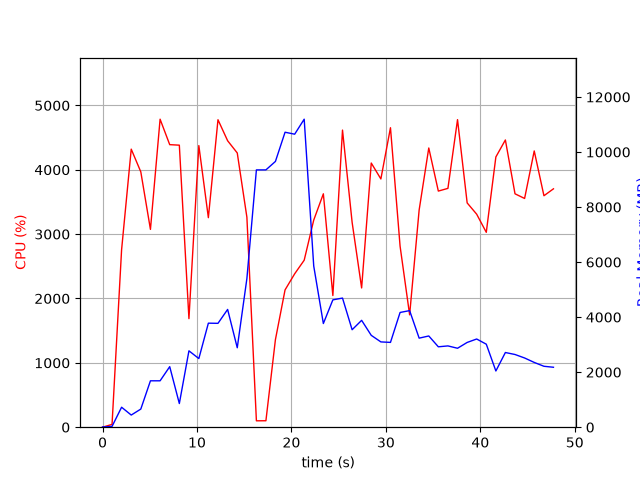

The data file committed next to this chart (first rows):
elapsed_time, nproc, cpu, mem_real, mem_virtual
3.743171691894531e-05, 1, 0.0, 7.781, 3185
1.006, 1, 43.7, 28.92, 129
2.017, 1, 2757, 725.7, 4978
3.038, 1, 4321, 441.5, 4994
4.051, 1, 3968, 658.5, 5014
5.072, 1, 3074, 1686, 6866
6.094, 1, 4786, 1686, 6866
7.113, 1, 4390, 2200, 8402
8.131, 1, 4382, 860.1, 8402
9.148, 1, 1687, 2775, 10778
10.2, 1, 4376, 2494, 10995
11.2, 1, 3256, 3780, 10995
12.22, 1, 4778, 3775, 10995
13.24, 1, 4451, 4279, 10995
14.26, 1, 4261, 2887, 11226
15.28, 1, 3263, 5401, 19486
16.29, 1, 99.3, 9351, 19486
17.3, 1, 100.3, 9351, 19486
18.31, 1, 1361, 9658, 19486
19.33, 1, 2133, 10719, 19585
20.34, 1, 2384, 10648, 25815
21.35, 1, 2595, 11193, 26081
22.36, 1, 3218, 5857, 26184
23.38, 1, 3627, 3767, 26238
24.39, 1, 2046, 4628, 26238
25.41, 1, 4617, 4692, 26238
26.43, 1, 3184, 3542, 26238
27.43, 1, 2164, 3884, 26286
28.45, 1, 4105, 3338, 26286
29.47, 1, 3857, 3100, 26366
30.49, 1, 4654, 3082, 26366
31.51, 1, 2812, 4170, 26366
32.52, 1, 1746, 4237, 26366
33.52, 1, 3375, 3236, 26366
34.54, 1, 4339, 3315, 26384
35.56, 1, 3669, 2922, 26384
36.57, 1, 3711, 2954, 26384
37.59, 1, 4779, 2869, 26384
38.61, 1, 3485, 3080, 26384
39.62, 1, 3310, 3205, 26384
40.63, 1, 3028, 3017, 26384
41.65, 1, 4199, 2043, 26384
42.65, 1, 4463, 2714, 26384
43.67, 1, 3627, 2642, 26392
44.69, 1, 3554, 2515, 26402
45.71, 1, 4293, 2354, 26402
46.74, 1, 3597, 2214, 26402
47.75, 1, 3704, 2178, 26402
